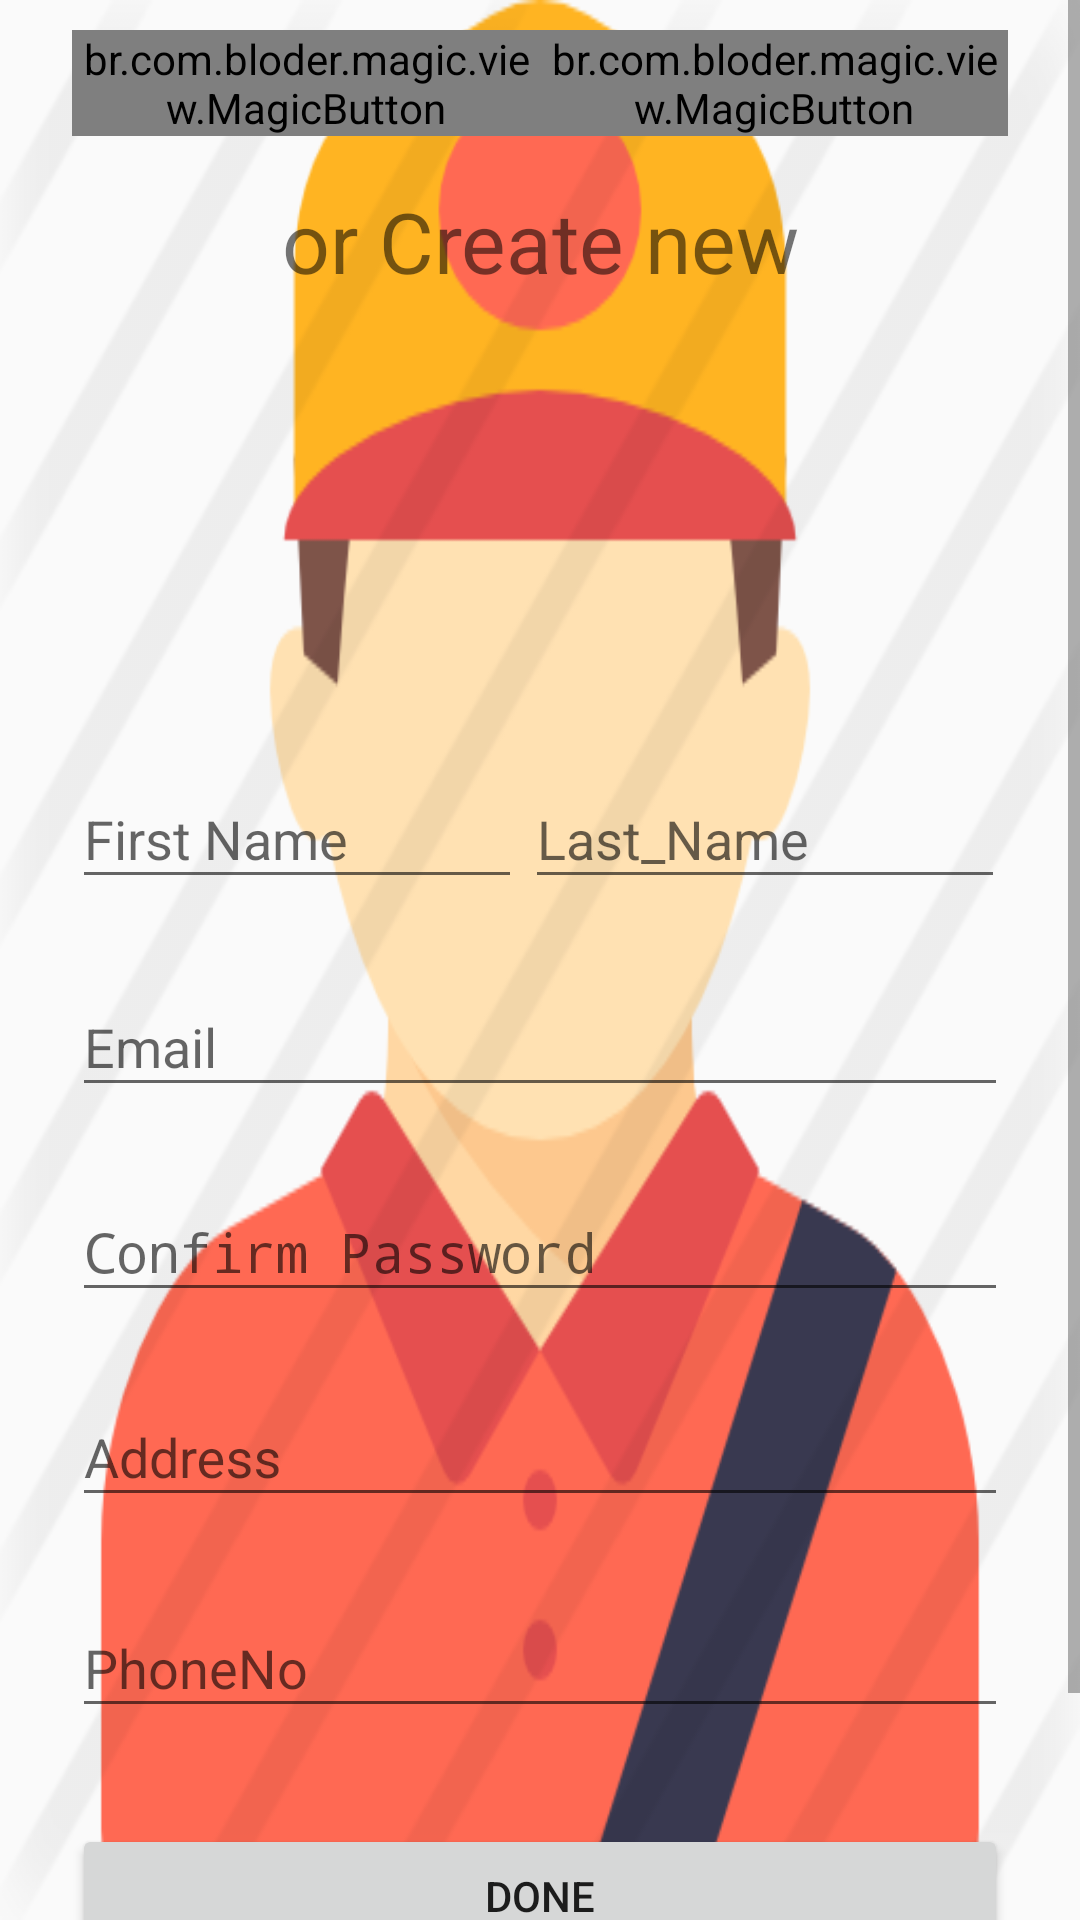

Reconstruct the res/layout file that produces this screen, plus the resources it refers to.
<!-- AndroidManifest.xml: application theme AppTheme -->
<!-- res/layout/signup.xml -->
<?xml version="1.0" encoding="utf-8"?>
<ScrollView xmlns:android="http://schemas.android.com/apk/res/android"
    xmlns:app="http://schemas.android.com/apk/res-auto"
    android:layout_width="fill_parent"
    android:layout_height="fill_parent"
    android:fitsSystemWindows="true"
    android:background="@drawable/xy">

    <LinearLayout
        android:layout_width="match_parent"
        android:layout_height="wrap_content"
        android:orientation="vertical"
        android:paddingLeft="24dp"
        android:paddingRight="24dp">

        <LinearLayout
            android:layout_width="match_parent"
            android:layout_height="wrap_content">

            <br.com.bloder.magic.view.MagicButton
                android:layout_weight="1"
                android:id="@+id/magic_button_facebook"
                android:layout_width="wrap_content"
                android:layout_height="wrap_content"
                android:layout_marginTop="10dp"
                app:button_icon="@drawable/facebook"
                app:button_icon_height="25dp"
                app:button_icon_width="25dp"
                app:expandable_area_color="#200cb7"
                app:hide_text="Facebook"
                app:icon_button_color="#375dda"
                app:magic_button_size="50dp" />

            <br.com.bloder.magic.view.MagicButton
                android:id="@+id/mgic_button_facebook"
                   android:layout_weight="1"
                android:layout_width="wrap_content"
                android:layout_height="wrap_content"
                android:layout_marginTop="10dp"
                app:button_icon="@drawable/shd"
                app:button_icon_height="25dp"
                app:button_icon_width="25dp"
                app:expandable_area_color="#ff0011"
                app:hide_text="Gmail"
                app:icon_button_color="#ffffff"
                app:magic_button_size="50dp" />
        </LinearLayout>
        <TextView
            android:id="@+id/orCreate"
            android:layout_width="fill_parent"
            android:layout_height="70dp"
            android:gravity="center"
            android:text="or Create new"
            android:textSize="28dip" />
        <ImageView
            android:id="@+id/img"
               android:src="@drawable/img_register"
               android:layout_width="100dp"
               android:layout_height="100dp"
               android:layout_marginBottom="24dp"
               android:layout_gravity="center_horizontal" />-->

        <LinearLayout
            android:layout_width="match_parent"
            android:layout_height="wrap_content">
            
            <android.support.design.widget.TextInputLayout
                android:layout_width="wrap_content"
                android:layout_height="wrap_content"
                android:layout_marginBottom="8dp"
                android:layout_marginTop="8dp">

                <EditText
                    android:id="@+id/F_name"
                    android:layout_width="150dp"
                    android:layout_height="wrap_content"
                    android:hint="First Name"
                    android:inputType="textCapWords" />
            </android.support.design.widget.TextInputLayout>
            
            <android.support.design.widget.TextInputLayout
                android:layout_width="match_parent"
                android:layout_height="wrap_content"
                android:layout_marginBottom="8dp"
                android:layout_marginTop="8dp">

                <EditText
                    android:id="@+id/L_name"
                    android:layout_width="match_parent"
                    android:layout_height="wrap_content"
                    android:layout_margin="1dp"
                    android:hint="Last_Name"
                    android:inputType="textCapWords" />
            </android.support.design.widget.TextInputLayout>
        </LinearLayout>
        
        <android.support.design.widget.TextInputLayout
            android:layout_width="match_parent"
            android:layout_height="wrap_content"
            android:layout_marginBottom="8dp"
            android:layout_marginTop="8dp">

            <EditText
                android:id="@+id/input_email"
                android:layout_width="match_parent"
                android:layout_height="wrap_content"
                android:hint="Email"
                android:inputType="textEmailAddress" />
        </android.support.design.widget.TextInputLayout>

        <android.support.design.widget.TextInputLayout
            android:layout_width="match_parent"
            android:layout_height="wrap_content"
            android:layout_marginBottom="8dp"
            android:layout_marginTop="8dp">
            <EditText
                android:layout_width="match_parent"
                android:layout_height="wrap_content"
                android:hint="Confirm Password"
                android:inputType="textPassword"
                android:ems="10"
                android:id="@+id/qr" />

        </android.support.design.widget.TextInputLayout>

        <android.support.design.widget.TextInputLayout
            android:layout_width="match_parent"
            android:layout_height="wrap_content"
            android:layout_marginBottom="8dp"
            android:layout_marginTop="8dp">
            <EditText
                android:layout_width="match_parent"
                android:layout_height="wrap_content"
                android:hint="Address"
                android:inputType="text"
                android:ems="10"
                android:id="@+id/Adress" />

        </android.support.design.widget.TextInputLayout>

        <android.support.design.widget.TextInputLayout
            android:layout_width="match_parent"
            android:layout_height="wrap_content"
            android:layout_marginBottom="8dp"
            android:layout_marginTop="10dp">
            <EditText
                android:layout_width="match_parent"
                android:layout_height="wrap_content"
                android:hint="PhoneNo"
                android:inputType="text"
                android:ems="10"
                android:id="@+id/Pheno" />

        </android.support.design.widget.TextInputLayout>


        <android.support.v7.widget.AppCompatButton
            android:id="@+id/btn_next"
            android:layout_width="fill_parent"
            android:layout_height="wrap_content"
            android:layout_marginBottom="24dp"
            android:layout_marginTop="24dp"
            android:padding="12dp"
            android:text="Done" />


        <TextView
            android:id="@+id/link_login"
            android:layout_width="fill_parent"
            android:layout_height="wrap_content"
            android:layout_marginBottom="24dp"
            android:gravity="center"
            android:text="Already a member? Login"
            android:textSize="16dip" />

    </LinearLayout>
</ScrollView>
<!-- resources referenced by this layout -->
<resources>
  <!-- drawable shd: png bitmap (drawable, 3124 bytes) -->
  <!-- drawable xy: png bitmap (drawable, 35980 bytes) -->
  <style name="AppTheme" parent="Theme.AppCompat.Light.DarkActionBar">
          
      </style>
</resources>
